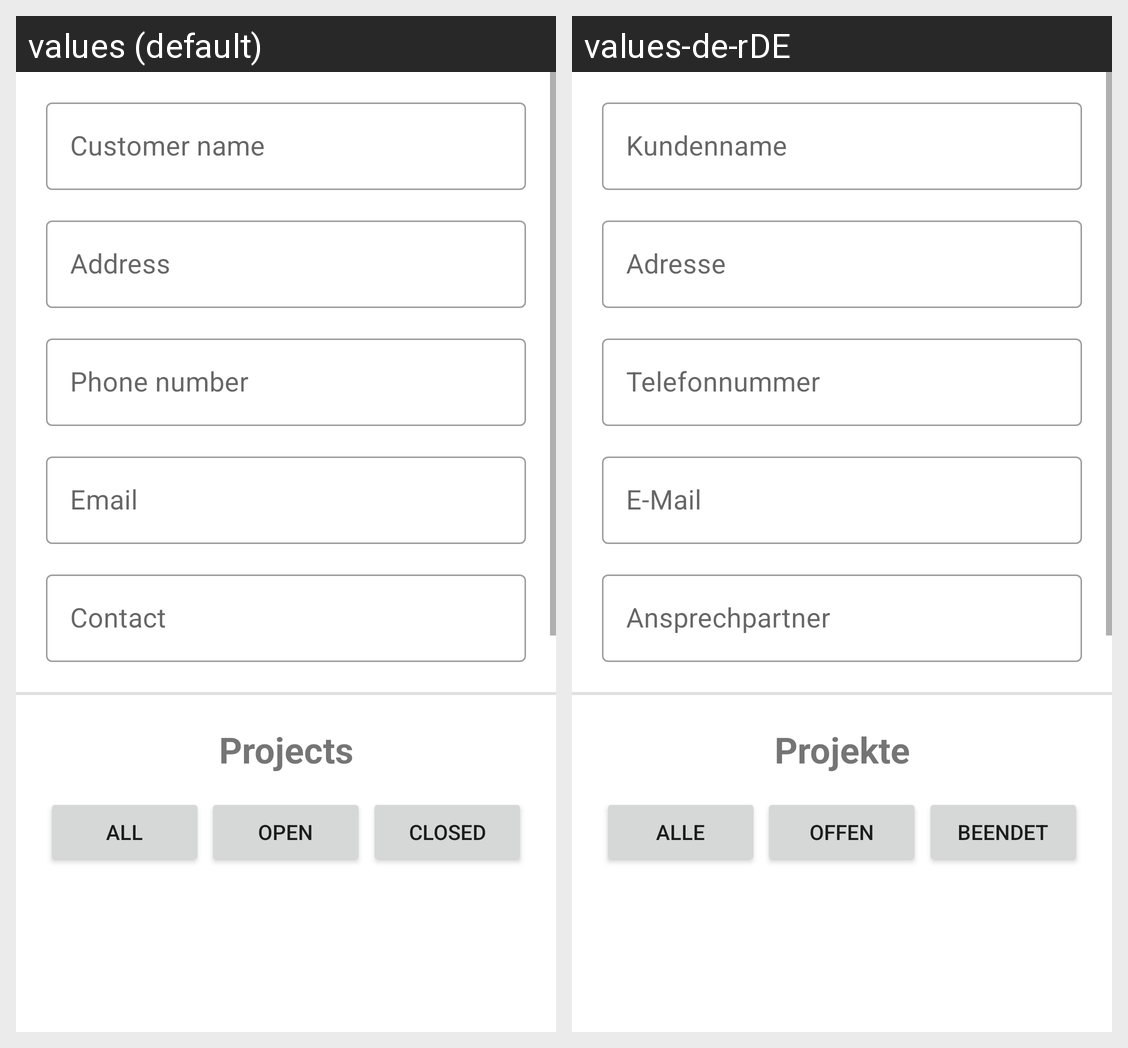

This grid shows one Android layout under two languages. Give, for every string resource on the screen, its name, the default text and each shown locale's text.
Android screen res/layout/activity_customer.xml rendered under 2 locales, left to right: values (default), values-de-rDE. Device: Nexus 5 (rendered at 1080×1920; each locale shown at half size, 540×960, under a caption strip naming it); theme Theme.VmWorkTimer.
Strings drawn on this screen, with the default value and each locale's value (text and hints the layout hard-codes, and strings that could not be matched under every locale, appear in the picture but are not listed):

etCustomerName_hint
  values: Customer name
  values-de-rDE: Kundenname

etCustomerAddress_hint
  values: Address
  values-de-rDE: Adresse

etCustomerPhone_hint
  values: Phone number
  values-de-rDE: Telefonnummer

etCustomerEmail_hint
  values: Email
  values-de-rDE: E-Mail

etCustomerContact_hint
  values: Contact
  values-de-rDE: Ansprechpartner

txtvCustomerProjects_text
  values: Projects
  values-de-rDE: Projekte

btnAllCustomerProjects_text
  values: all
  values-de-rDE: alle

btnOpenCustomerProjects_text
  values: open
  values-de-rDE: offen

btnClosedCustomerProjects_text
  values: closed
  values-de-rDE: beendet
